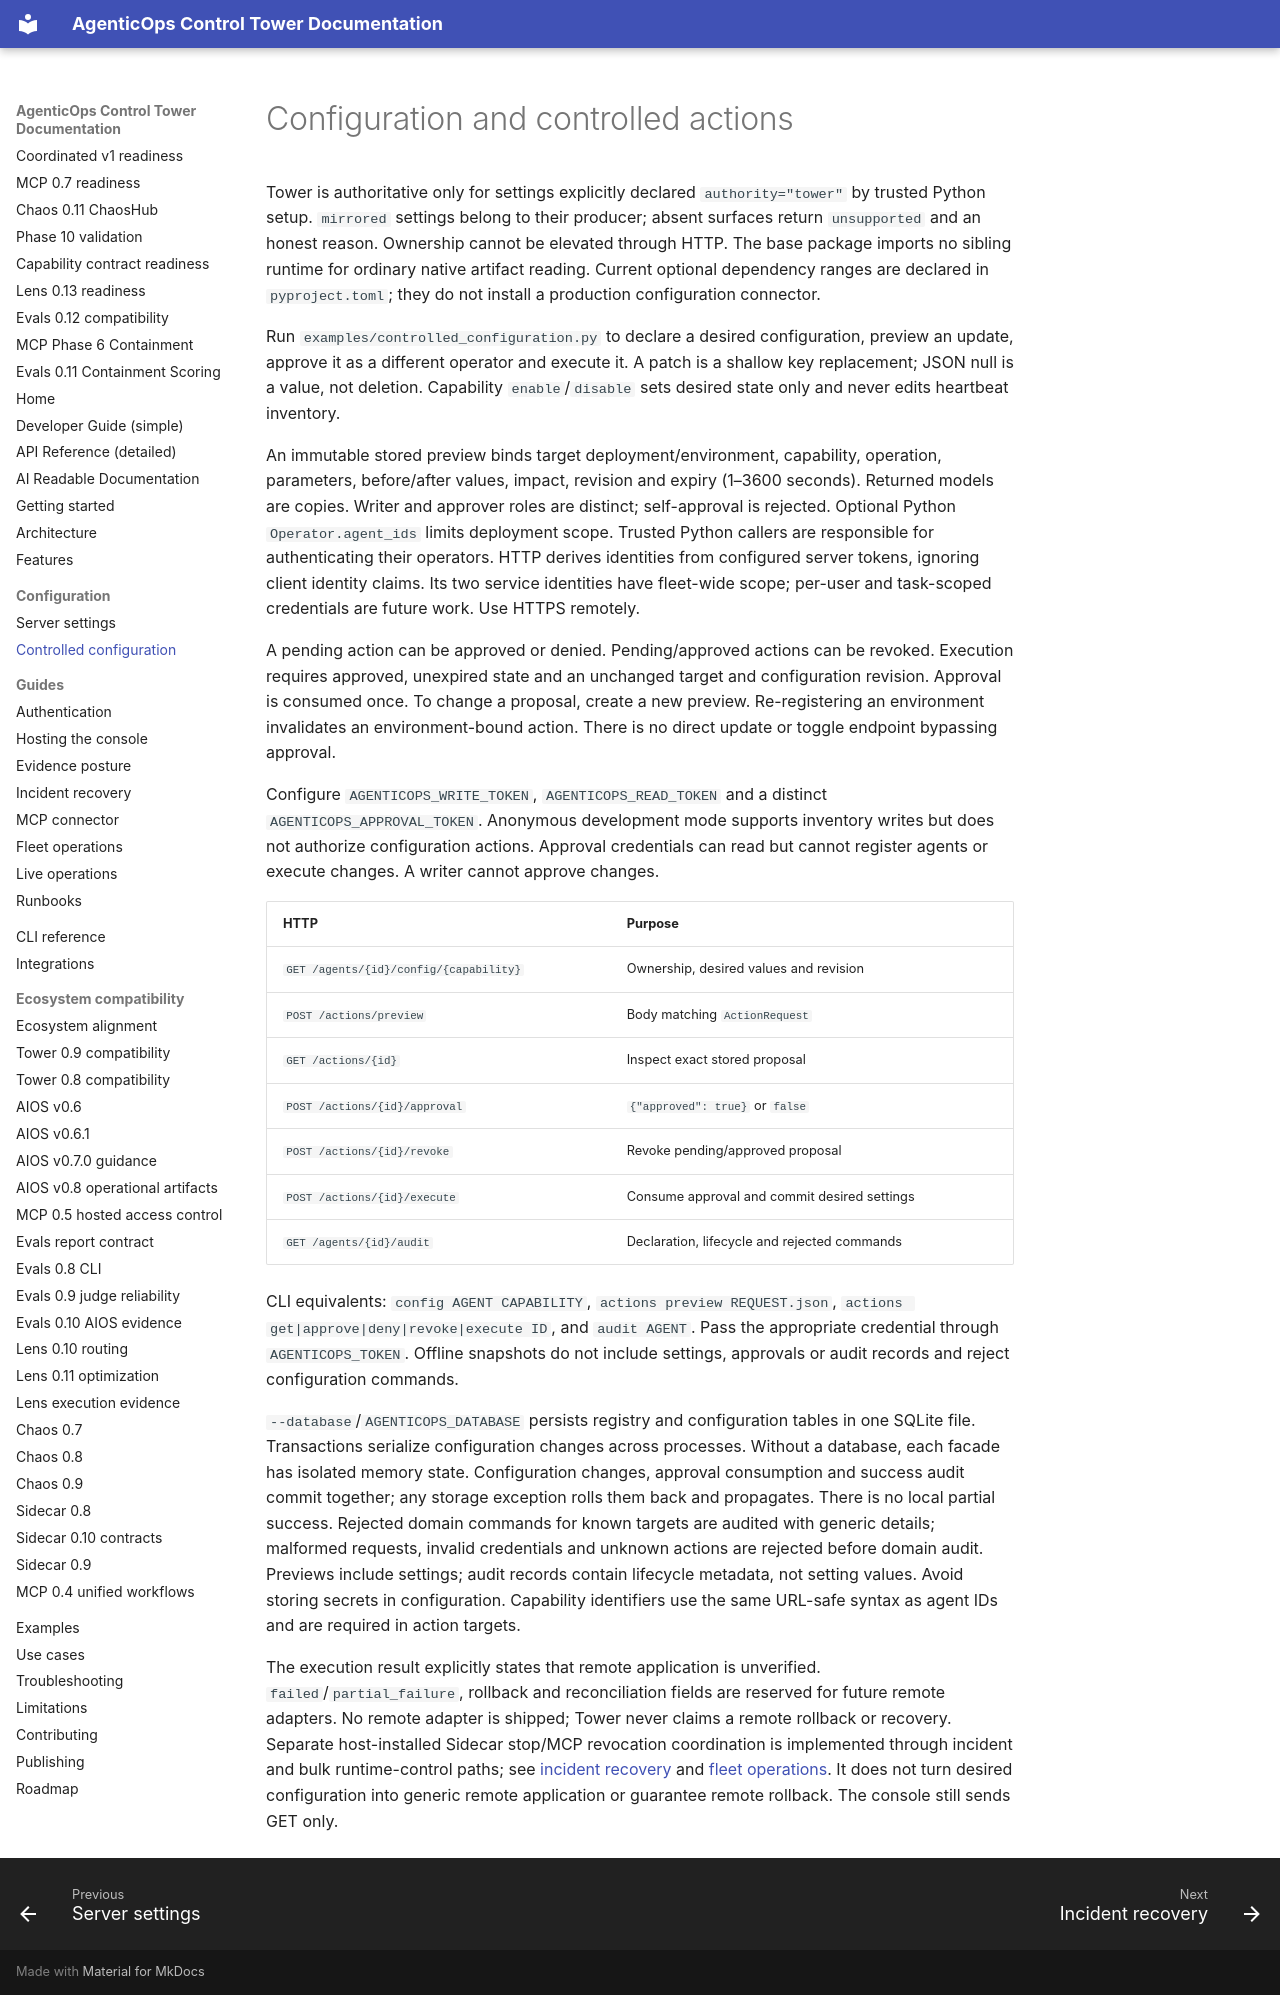

repository: DeepAgentLabs/agenticops-control-tower · page: configuration/index.html · generator: mkdocs

# Configuration and controlled actions

Tower is authoritative only for settings explicitly declared `authority="tower"`
by trusted Python setup. `mirrored` settings belong to their producer; absent
surfaces return `unsupported` and an honest reason. Ownership cannot be elevated
through HTTP. The base package imports no sibling runtime for ordinary native artifact reading. Current optional dependency ranges are declared in `pyproject.toml`; they do not install a production configuration connector.

Run `examples/controlled_configuration.py` to declare a desired configuration,
preview an update, approve it as a different operator and execute it. A patch is
a shallow key replacement; JSON null is a value, not deletion. Capability
`enable`/`disable` sets desired state only and never edits heartbeat inventory.

An immutable stored preview binds target deployment/environment, capability,
operation, parameters, before/after values, impact, revision and expiry (1–3600
seconds). Returned models are copies. Writer and approver roles are distinct;
self-approval is rejected. Optional Python `Operator.agent_ids` limits deployment
scope. Trusted Python callers are responsible for authenticating their operators.
HTTP derives identities from configured server tokens, ignoring client identity
claims. Its two service identities have fleet-wide scope; per-user and task-scoped
credentials are future work. Use HTTPS remotely.

A pending action can be approved or denied. Pending/approved actions can be
revoked. Execution requires approved, unexpired state and an unchanged target and
configuration revision. Approval is consumed once. To change a proposal, create a
new preview. Re-registering an environment invalidates an environment-bound action.
There is no direct update or toggle endpoint bypassing approval.

Configure `AGENTICOPS_WRITE_TOKEN`, `AGENTICOPS_READ_TOKEN` and a distinct
`AGENTICOPS_APPROVAL_TOKEN`. Anonymous development mode supports inventory writes
but does not authorize configuration actions. Approval credentials can read but
cannot register agents or execute changes. A writer cannot approve changes.

| HTTP | Purpose |
|---|---|
| `GET /agents/{id}/config/{capability}` | Ownership, desired values and revision |
| `POST /actions/preview` | Body matching `ActionRequest` |
| `GET /actions/{id}` | Inspect exact stored proposal |
| `POST /actions/{id}/approval` | `{"approved": true}` or `false` |
| `POST /actions/{id}/revoke` | Revoke pending/approved proposal |
| `POST /actions/{id}/execute` | Consume approval and commit desired settings |
| `GET /agents/{id}/audit` | Declaration, lifecycle and rejected commands |

CLI equivalents: `config AGENT CAPABILITY`, `actions preview REQUEST.json`,
`actions get|approve|deny|revoke|execute ID`, and `audit AGENT`. Pass the appropriate
credential through `AGENTICOPS_TOKEN`. Offline snapshots do not include settings,
approvals or audit records and reject configuration commands.

`--database`/`AGENTICOPS_DATABASE` persists registry and configuration tables in
one SQLite file. Transactions serialize configuration changes across processes.
Without a database, each facade has isolated memory state. Configuration changes,
approval consumption and success audit commit together; any storage exception
rolls them back and propagates. There is no local partial success. Rejected domain
commands for known targets are audited with generic details; malformed requests,
invalid credentials and unknown actions are rejected before domain audit.
Previews include settings; audit records contain lifecycle metadata, not setting
values. Avoid storing secrets in configuration. Capability identifiers use the
same URL-safe syntax as agent IDs and are required in action targets.

The execution result explicitly states that remote application is unverified.
`failed`/`partial_failure`, rollback and reconciliation fields are reserved for
future remote adapters. No remote adapter is shipped; Tower never claims a remote
rollback or recovery. Separate host-installed Sidecar stop/MCP revocation coordination is implemented through incident and bulk runtime-control paths; see [incident recovery](incident-recovery.md) and [fleet operations](fleet-operations.md). It does not turn desired configuration into generic remote application or guarantee remote rollback. The console still sends GET only.
